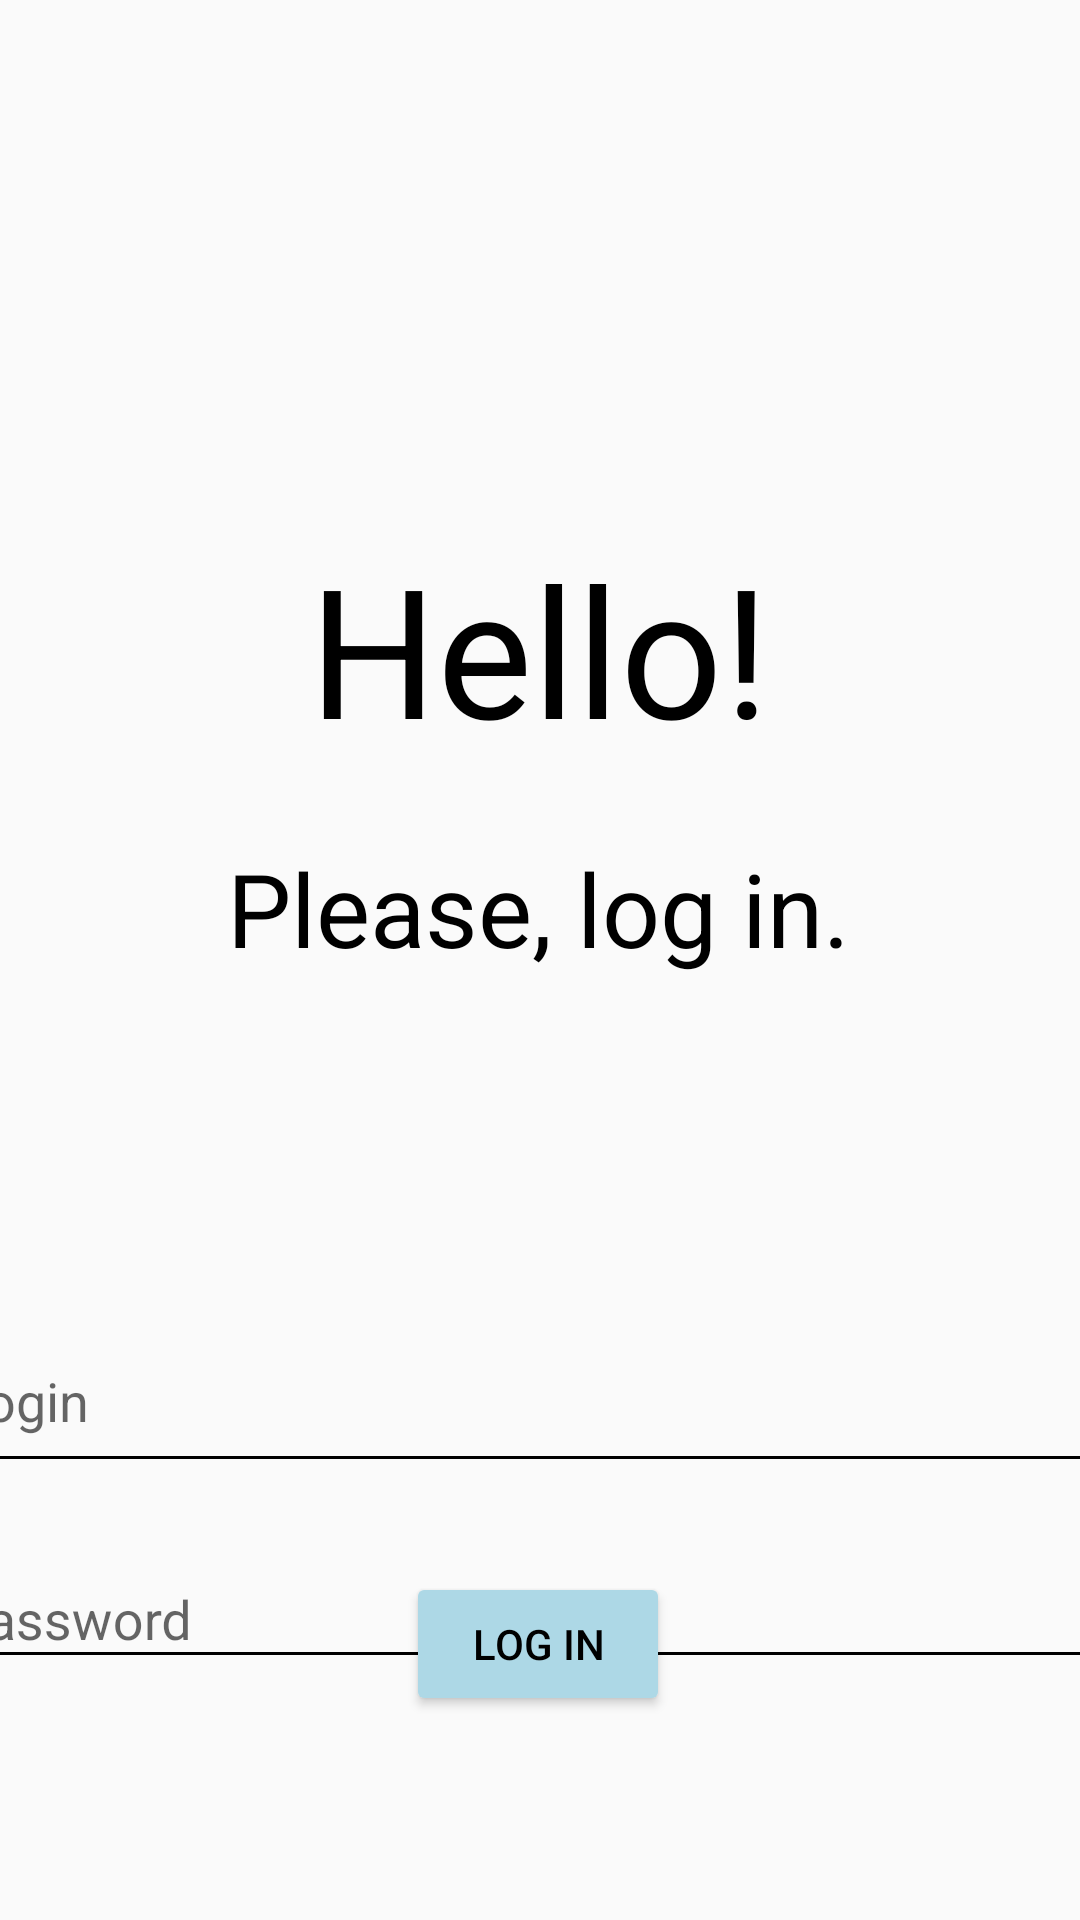

Layout XML and referenced resources for this Android screen:
<!-- AndroidManifest.xml: application theme SwitchableTheme -->
<!-- res/layout/login_activity.xml -->
<?xml version="1.0" encoding="utf-8"?>
<androidx.constraintlayout.widget.ConstraintLayout xmlns:android="http://schemas.android.com/apk/res/android"
                                                   xmlns:app="http://schemas.android.com/apk/res-auto"
                                                   xmlns:tools="http://schemas.android.com/tools"
                                                   android:layout_width="match_parent"
                                                   android:layout_height="match_parent">

    <TextView
            android:text="Hello!"
            android:layout_width="wrap_content"
            android:layout_height="wrap_content"
            android:id="@+id/textView3"
            android:textAlignment="center"
            android:textSize="60sp"
            app:layout_constraintEnd_toEndOf="parent"
            app:layout_constraintStart_toStartOf="parent"
            app:layout_constraintTop_toTopOf="parent"
            android:layout_marginTop="176dp"
            app:layout_constraintHorizontal_bias="0.498"/>

    <TextView
            android:text="Please, log in."
            android:layout_width="wrap_content"
            android:layout_height="wrap_content"
            android:id="@+id/textView8"
            android:textSize="34sp"
            app:layout_constraintEnd_toEndOf="parent"
            app:layout_constraintStart_toStartOf="parent"
            app:layout_constraintTop_toBottomOf="@+id/textView3"
            android:layout_marginTop="24dp"
            app:layout_constraintHorizontal_bias="0.497"/>

    <com.google.android.material.textfield.TextInputLayout
            android:layout_width="400dp"
            android:layout_height="80dp"
            android:layout_marginTop="102dp"
            app:layout_constraintTop_toBottomOf="@+id/textView8"
            app:layout_constraintStart_toStartOf="parent"
            android:layout_marginEnd="6dp"
            app:layout_constraintEnd_toEndOf="parent"
            android:layout_marginStart="8dp"
            android:id="@+id/textLogin">

        <com.google.android.material.textfield.TextInputEditText
                android:layout_width="match_parent"
                android:layout_height="56dp"
                android:hint="Login"
                android:inputType="text"/>
    </com.google.android.material.textfield.TextInputLayout>

    <com.google.android.material.textfield.TextInputLayout
            android:layout_width="400dp"
            android:layout_height="80dp"
            app:layout_constraintTop_toBottomOf="@+id/textLogin"
            app:layout_constraintStart_toStartOf="parent"
            android:layout_marginStart="1dp"
            android:layout_marginEnd="1dp"
            app:layout_constraintEnd_toEndOf="parent">

        <com.google.android.material.textfield.TextInputEditText
                android:layout_width="match_parent"
                android:layout_height="wrap_content"
                android:hint="Password"
                android:inputType="text|textPassword"/>
    </com.google.android.material.textfield.TextInputLayout>

    <Button
            android:text="Log in"
            android:layout_width="wrap_content"
            android:layout_height="wrap_content"
            android:id="@+id/loginButton"
            app:layout_constraintEnd_toEndOf="parent"
            app:layout_constraintStart_toStartOf="parent"
            app:layout_constraintBottom_toBottomOf="parent"
            app:layout_constraintHorizontal_bias="0.498"
            android:layout_marginBottom="68dp"/>

</androidx.constraintlayout.widget.ConstraintLayout>
<!-- resources referenced by this layout -->
<resources>
  <style name="SwitchableTheme" parent="Theme.AppCompat.DayNight">
          <item name="colorPrimary">@color/lightBlue</item>
          <item name="colorPrimaryDark">@color/lightBlue</item>
          <item name="buttonStyle">@style/Widget.AppCompat.Button.Colored</item>
          <item name="android:textColorPrimary">@color/black</item>
          <item name="android:textColorSecondary">@color/black</item>
          <item name="android:textViewStyle">@style/Widget.AppCompat.TextView.Colored</item>
      </style>
  <color name="lightBlue">#ADD8E6</color>
  <style name="Widget.AppCompat.Button.Colored" parent="Widget.AppCompat.Button">
          <item name="android:backgroundTint">@color/lightBlue</item>
      </style>
  <color name="black">#FF000000</color>
  <style name="Widget.AppCompat.TextView.Colored" parent="Widget.AppCompat.TextView">
          <item name="android:textColor">@color/black</item>
      </style>
</resources>
